Run: headless pygame with SDL's dummy video driver; simulated clock (each Clock.tick advances the game by its frame time, no real sleeping); random seed 0; keys injected as events and as key.get_pressed() state; mouse plan: one left click at the window centre at the start of phase 2, then a move to the lower-right quarter at the start of phase 3.
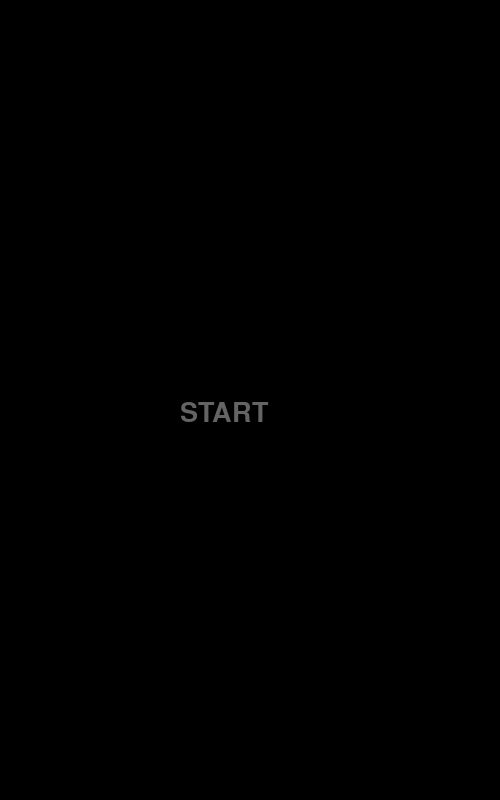
Frame 1 of 4 · flips 1–60 · no input
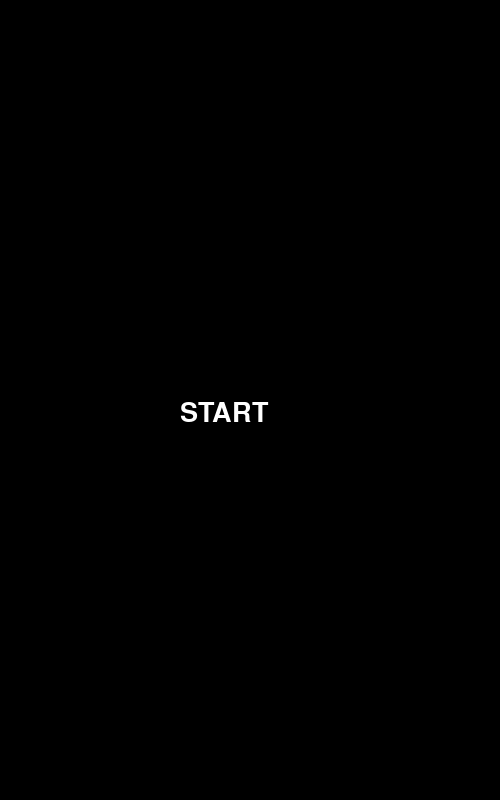
Frame 2 of 4 · flips 61–180 · clicked the window centre · tapped SPACE, RETURN · held RIGHT (→), D
Frame 3 of 4 · flips 181–300 · moved the mouse to the lower-right quarter · held DOWN (↓), S · screen same as frame 1, image omitted
Frame 4 of 4 · flips 301–420 · held LEFT (←), A, UP (↑), W · screen unchanged from frame 3, image omitted

The pygame program that drew these frames:

import pygame
from pygame.locals import *

SCREEN_WIDTH = 500
SCREEN_HEIGHT = 800
SCREEN_SIZE = (SCREEN_WIDTH, SCREEN_HEIGHT)
screen = pygame.display.set_mode(SCREEN_SIZE)
pygame.display.set_caption("Bullet Hell")

class Option:

    hovered = False
    
    def __init__(self, text, pos):
        self.text = text
        self.pos = pos
        self.set_rect()
        self.draw()
            
    def draw(self):
        self.set_rend()
        screen.blit(self.rend, self.rect)
        
    def set_rend(self):
        self.rend = menu_font.render(self.text, True, self.get_color())
        
    def get_color(self):
        if self.hovered:
            return (255, 255, 255)
        else:
            return (100, 100, 100)
        
    def set_rect(self):
        self.set_rend()
        self.rect = self.rend.get_rect()
        self.rect.topleft = self.pos

pygame.init()
menu_font = pygame.font.Font(None, 40)
options = [Option("START", (180, 400))]

def start():
    while True:
        pygame.event.pump()
        screen.fill((0, 0, 0))
        for option in options:
            if option.rect.collidepoint(pygame.mouse.get_pos()):
                option.hovered = True
                
            else:
                option.hovered = False
            option.draw()
        pygame.display.update()
        for event in pygame.event.get():
            if event.type == QUIT:
                return
start()
